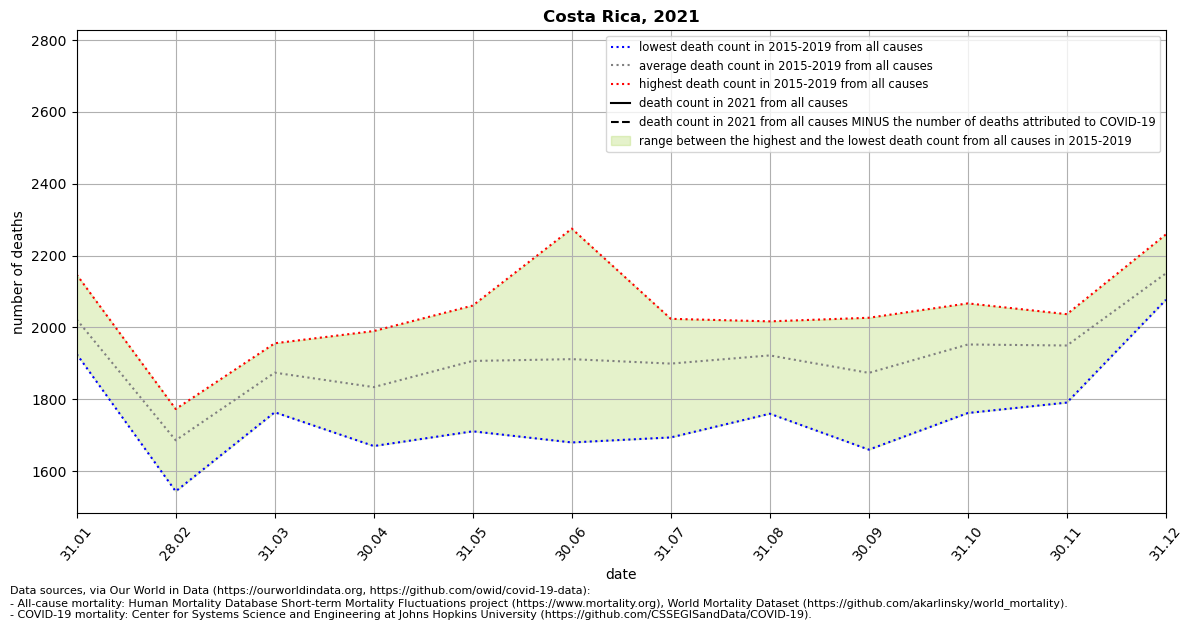

The file beside this chart, header and first rows:
location, date, time, time_unit, deaths_2010_all_ages, deaths_2011_all_ages, deaths_2012_all_ages, deaths_2013_all_ages, deaths_2014_all_ages, deaths_2015_all_ages, deaths_2016_all_ages, deaths_2017_all_ages, deaths_2018_all_ages, deaths_2019_all_ages, deaths_2020_all_ages, deaths_2021_all_ages, new_deaths, deaths_min, deaths_max, deaths_mean, deaths_noncovid
Costa Rica, 2021-01-31, 1, monthly, , , , , , 1926, 1977, 2147, 1973, 2088, 2060, , 419.0, 1926, 2147, 2022, 
Costa Rica, 2021-02-28, 2, monthly, , , , , , 1544, 1720, 1639, 1773, 1754, 1807, , 196.0, 1544, 1773, 1686, 
Costa Rica, 2021-03-31, 3, monthly, , , , , , 1764, 1818, 1886, 1956, 1947, 1868, , 131.0, 1764, 1956, 1874, 
Costa Rica, 2021-04-30, 4, monthly, , , , , , 1670, 1813, 1827, 1870, 1990, 1850, , , 1670, 1990, 1834, 
Costa Rica, 2021-05-31, 5, monthly, , , , , , 1711, 1851, 1869, 2061, 2042, 2045, , , 1711, 2061, 1907, 
Costa Rica, 2021-06-30, 6, monthly, , , , , , 1680, 1773, 1818, 2013, 2275, 2294, , , 1680, 2275, 1912, 
Costa Rica, 2021-07-31, 7, monthly, , , , , , 1694, 1882, 1961, 1936, 2024, 2503, , , 1694, 2024, 1899, 
Costa Rica, 2021-08-31, 8, monthly, , , , , , 1760, 1866, 1965, 2017, 2003, 2487, , , 1760, 2017, 1922, 
Costa Rica, 2021-09-30, 9, monthly, , , , , , 1660, 1702, 1980, 2027, 1999, 2368, , , 1660, 2027, 1874, 
Costa Rica, 2021-10-31, 10, monthly, , , , , , 1762, 1921, 2042, 1971, 2067, 2766, , , 1762, 2067, 1953, 
Costa Rica, 2021-11-30, 11, monthly, , , , , , 1791, 2021, 2037, 1933, 1967, , , , 1791, 2037, 1950, 
Costa Rica, 2021-12-31, 12, monthly, , , , , , 2077, 2259, 2080, 2256, 2081, , , , 2077, 2259, 2151, 
